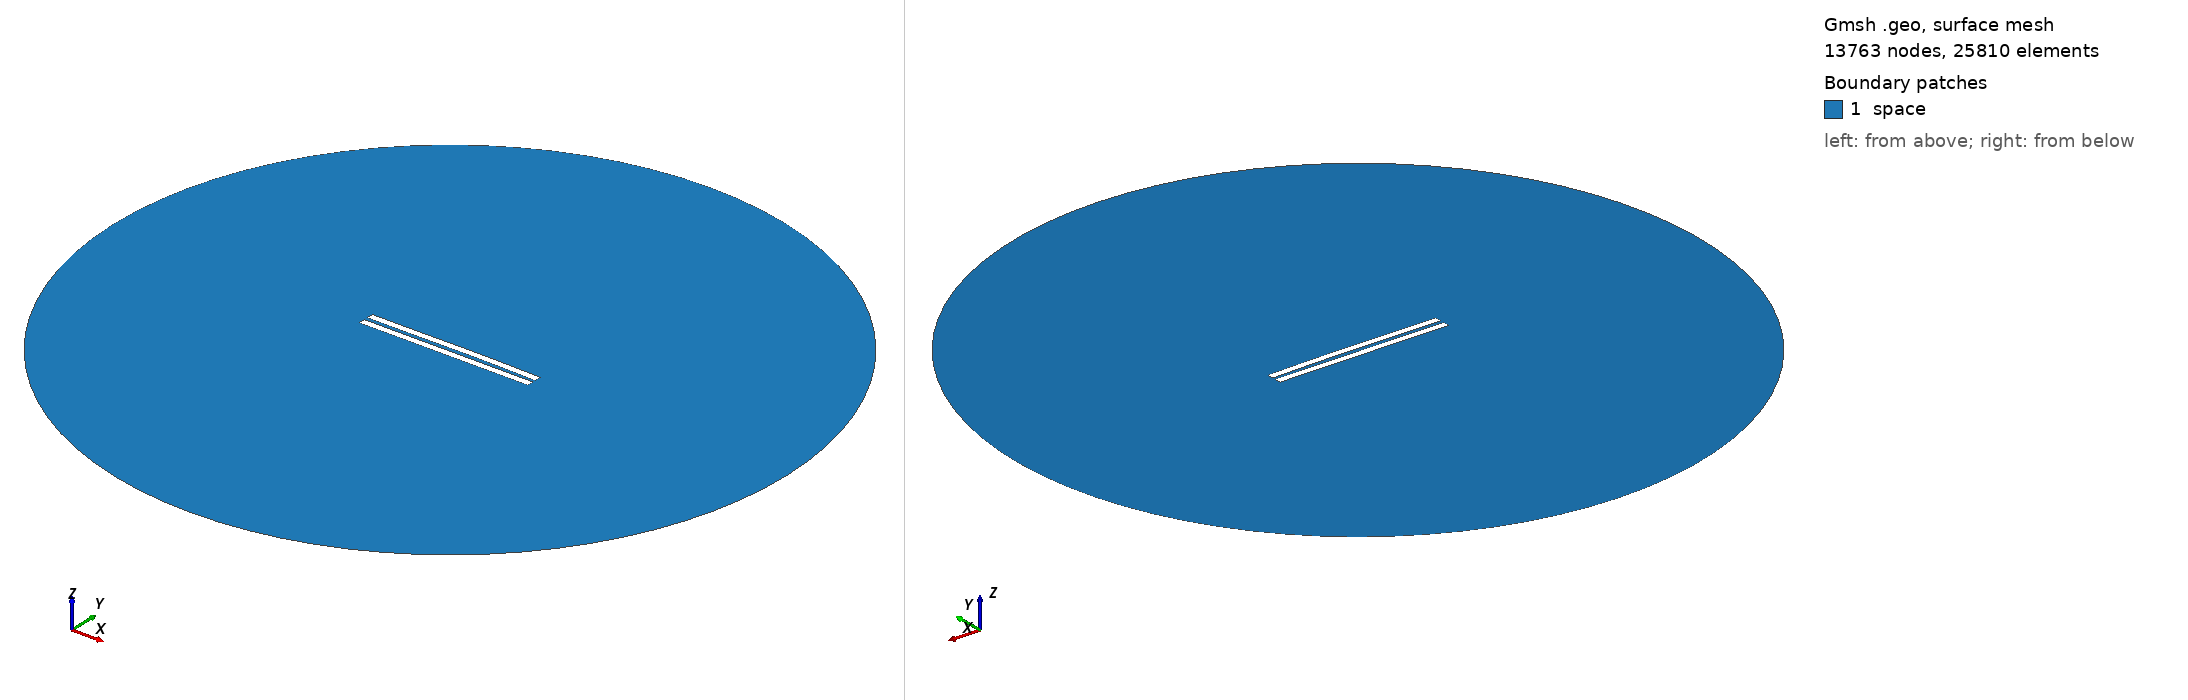

Gmsh geometry script, surface-meshed: 13763 nodes, 25810 surface elements. Boundary patches (legend numbers): 1 space. Left view from above one corner, right view from below the opposite corner. Legend entries are the model's physical surfaces. The drawing asked Gmsh for element sizes between 1% and 20% of the model's largest extent; the script's own settings can give other sizes.

=== 2733.geo (drawn) ===
//---------------------------------------
// Geometry kernel
//---------------------------------------

SetFactory("OpenCASCADE");



//---------------------------------------
// Parameters of the geometry
//---------------------------------------

// Overetch of the upper plate
overetch = 0.0;

// Distance between the plates
distance = 2.5;

// Discretization over the x axis (for the deformation)
nx = 50; 

// Length of the plate
L = 100 - overetch; 

// Number of modes
n = 4; 

// 1st mode coefficient
coeff(1) = -0.075;
beta(1) = 0.596864 * 3.1415926535 / L;

// 2nd mode coefficient
coeff(2) = 0.15;
beta(2) = 1.49418 * 3.1415926535 / L;

// 3rd mode coefficient
coeff(3) = -0.075;
beta(3) = 2.50025 * 3.1415926535 / L;

// 4th mode coefficient
coeff(4) = 0.0;
beta(4) = 3.49999 * 3.1415926535 / L;



//---------------------------------------
// Upper plate (deformed rectangle)
//---------------------------------------

// Coordiantes of the upper plate
xmin = -50;
xmax = 50 - overetch;

// Height of the upper plate
yheight = 4 - 2 * overetch;

// Indexes of the points
UpperID[] = {};
LowerID[] = {};
LeftID[] = {};
RightID[] = {};

// Point index
p = 1;

// Horizontal edges
For i In {1:nx}
    x = xmin + (i-1)*(xmax - xmin)/(nx-1);

    y_bottom = distance / 2 + overetch;
    For j In {1:n}
        C = (Cosh(beta(j)*L) + Cos(beta(j)*L)) / (Sinh(beta(j)*L) + Sin(beta(j)*L));
        y_bottom  = y_bottom + coeff(j) * (Cosh(beta(j)*(x+50)) - Cos(beta(j)*(x+50)) - C * (Sinh(beta(j)*(x+50)) - Sin(beta(j)*(x+50))));
    EndFor

    y_top = y_bottom + yheight;

    Point(p) = {x, y_top, 0, 1.0};
    UpperID[i] = p;
    p = p + 1;

    Point(p) = {x, y_bottom, 0, 1.0};
    LowerID[i] = p;
    p = p + 1;
EndFor

// Create point lists
UpperPts[] = {}; LowerPts[] = {};
For i In {1:nx}
  UpperPts[] += {UpperID[i]};
  LowerPts[] += {LowerID[i]};
EndFor

// Build splines
Spline(1) = {UpperPts[]};
Spline(2) = {LowerPts[]};
Line(3) = {LowerPts[nx-1], UpperPts[nx-1]};
Line(4) = {LowerPts[0], UpperPts[0]};

// Build the plane surface
Curve Loop(1) = {2, 3, -1, -4};
Plane Surface(1) = {1};



//---------------------------------------
// Lower plate (rectangle)
//---------------------------------------

// Vertices
Point(1001) = {-50, -1, 0, 1.0};
Point(1002) = { 50, -1, 0, 1.0};
Point(1003) = { 50,  -5, 0, 1.0};
Point(1004) = {-50,  -5, 0, 1.0};

// Edges
Line(5) = {1001, 1002};
Line(6) = {1002, 1003};
Line(7) = {1003, 1004};
Line(8) = {1004, 1001};

// Plane surface
Line Loop(2) = {5, 6, 7, 8};
Plane Surface(2) = {2}; 



//---------------------------------------
// Outer (fictious) boundary
//---------------------------------------

// Points
Point(1005) = {0, 0, 0};       // Center
Point(1006) = {200, 0, 0};     // Start point
Point(1007) = {0, 200, 0};     // 90 degrees
Point(1008) = {-200, 0, 0};    // 180 degrees
Point(1009) = {0, -200, 0};    // 270 degrees

// Circle arcs (each needs start, center, end)
Circle(9) = {1006, 1005, 1007};
Circle(10) = {1007, 1005, 1008};
Circle(11) = {1008, 1005, 1009};
Circle(12) = {1009, 1005, 1006};

// Plane surface for the entire domain
Curve Loop(3) = {9, 10, 11, 12};
Surface(3) = {3};

// Subtract the plates from the whole domain to obtain the actual domain where we want to solve the equations
BooleanDifference{ Surface{3}; Delete; }{ Surface{1}; Surface{2}; Delete; }




//---------------------------------------
// Transfinite Lines/Curves
//---------------------------------------

// Set the number of points on the boundaries
r = 7;

// Plates
Transfinite Curve {1, 2} = 50*r Using Progression 1;
Transfinite Curve {3, 4} = 2*r Using Progression 1;
Transfinite Line {5, 7} = 50*r Using Progression 1;
Transfinite Line {6, 8} = 2*r Using Progression 1;

// Outer boundary
Transfinite Line {9, 10, 11, 12} = 20 Using Progression 1;



//---------------------------------------
// Physical groups
//---------------------------------------                

// Physical curves (boundaries)
Physical Line("force_segment", 10) = {2};
Physical Line("upper_plate", 11) = {1, 3, 4};
Physical Line("lower_plate", 12) = {5, 6, 7, 8};
Physical Line("boundary", 20) = {9, 10, 11, 12};

// Physical Surfaces
Physical Surface("space", 30) = {3};



//---------------------------------------
// 6. Generate the Mesh
//---------------------------------------

// 2D mesh generation
Mesh 2;
